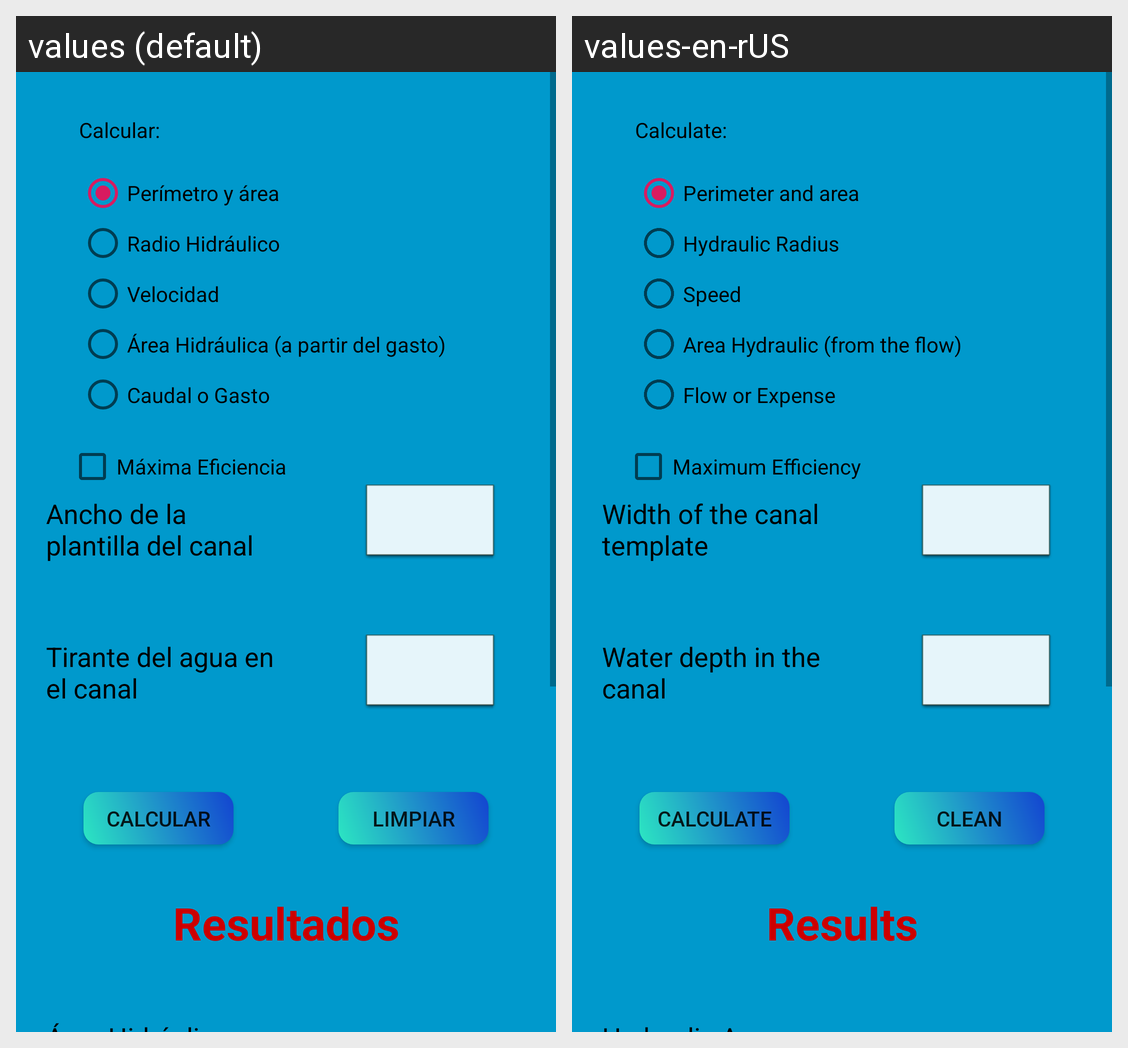

Strings drawn on this Android screen and how each of the app's shown locales translates them:
Android screen res/layout/fragment_perimetro_arectangular.xml rendered under 2 locales, left to right: values (default), values-en-rUS. Device: Nexus 5 (rendered at 1080×1920; each locale shown at half size, 540×960, under a caption strip naming it); theme AppTheme.
Strings drawn on this screen, with the default value and each locale's value (text and hints the layout hard-codes, and strings that could not be matched under every locale, appear in the picture but are not listed):

perimetro_area
  values: Perímetro y área
  values-en-rUS: Perimeter and area

radio_hidraulico
  values: Radio Hidráulico
  values-en-rUS: Hydraulic Radius

velocidad
  values: Velocidad
  values-en-rUS: Speed

area
  values: Área Hidráulica (a partir del gasto)
  values-en-rUS: Area Hydraulic (from the flow)

caudal
  values: Caudal o Gasto
  values-en-rUS: Flow or Expense

calcular
  values: Calcular:
  values-en-rUS: Calculate:

ancho
  values: Ancho de la plantilla del canal
  values-en-rUS: Width of the canal template

tirante
  values: Tirante del agua en el canal
  values-en-rUS: Water depth in the canal

calcular_boton
  values: Calcular
  values-en-rUS: Calculate

limpiar_boton
  values: Limpiar
  values-en-rUS: Clean

resultado
  values: Resultados
  values-en-rUS: Results

maxima_eficiencia
  values: Máxima Eficiencia
  values-en-rUS: Maximum Efficiency
